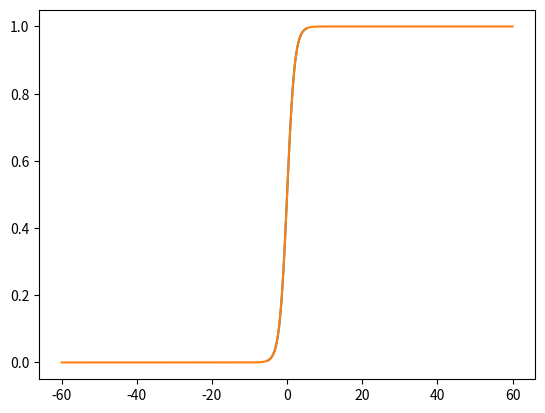

This chart was generated by the following Python code:
import numpy as np
import math
import matplotlib.pyplot as plt
# matplotlib inline

X = np.linspace(-5,5,200)
y = [1/(1+math.e**(-x)) for x in X]
plt.plot(X,y)
plt.show()

X = np.linspace(-60,60,200)
y = [1/(1+math.e**(-x)) for x in X]
plt.plot(X,y)
plt.show()